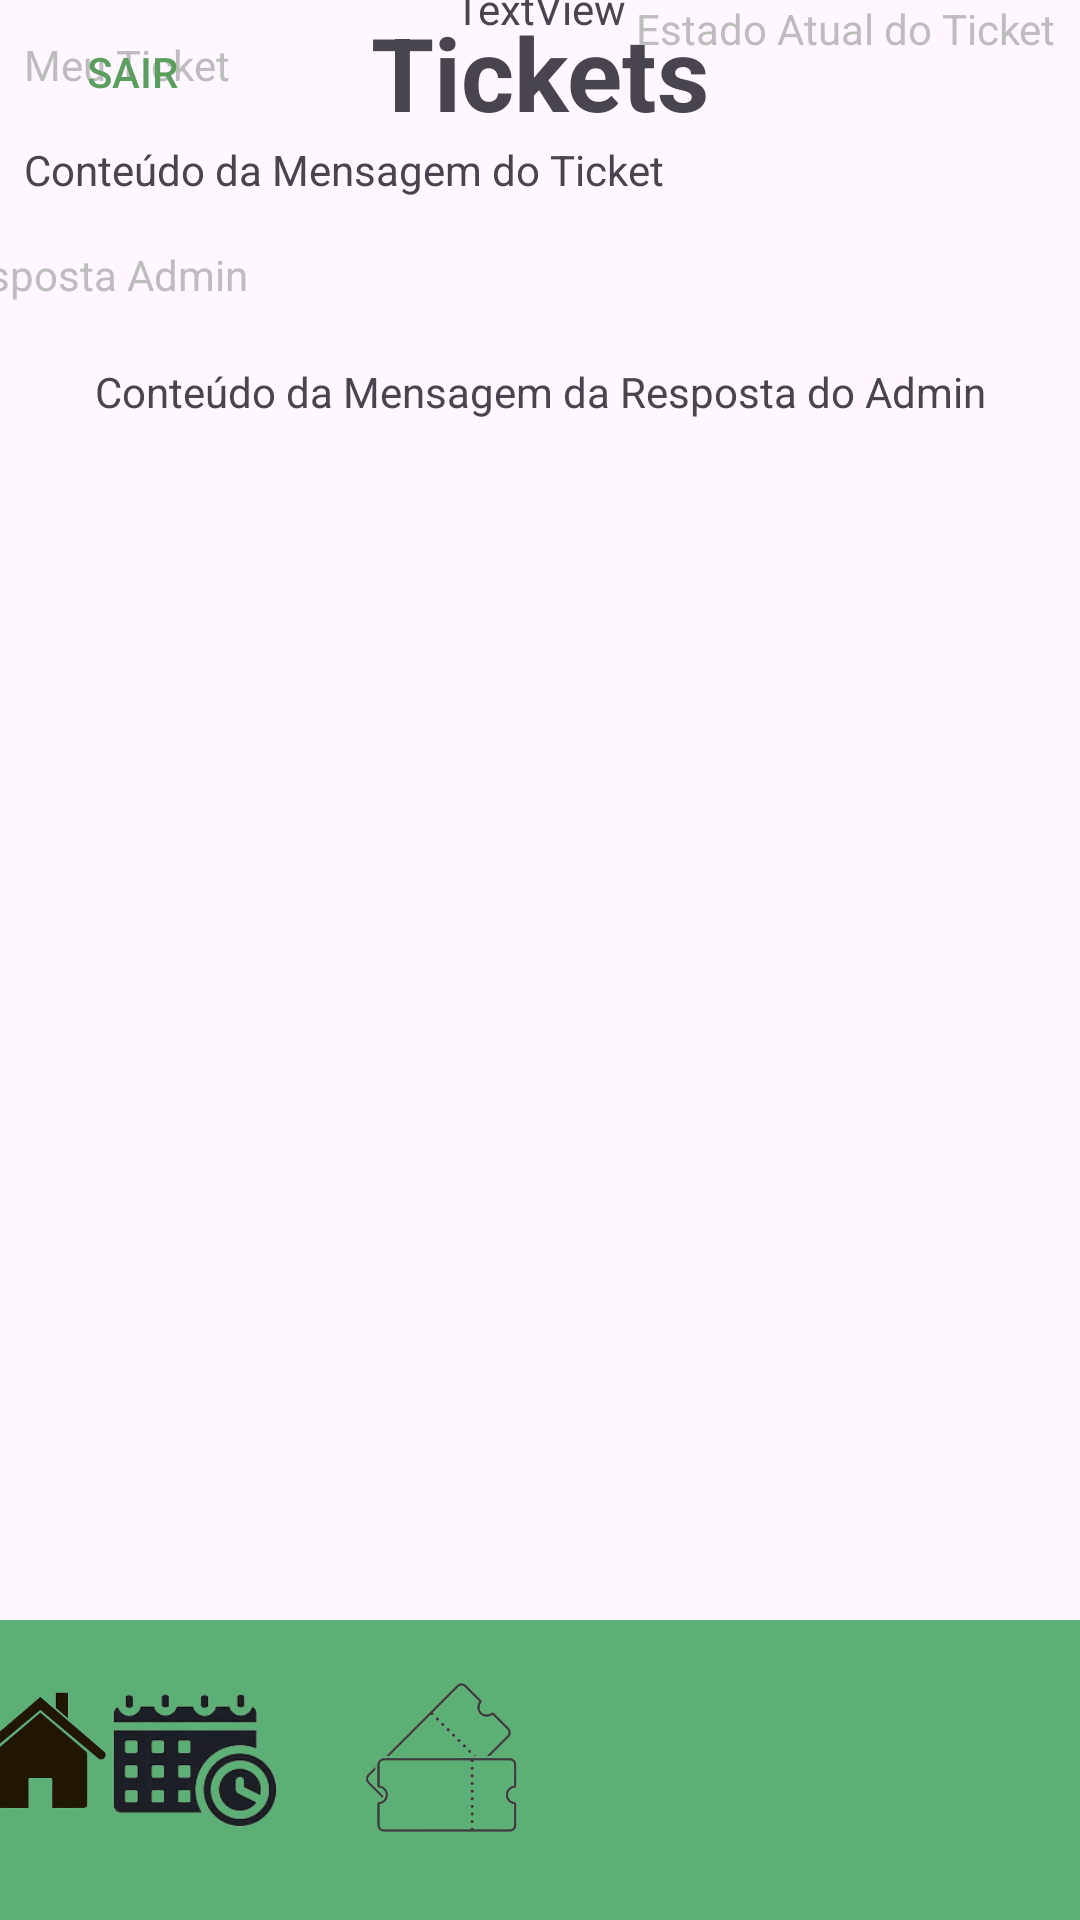

Android layout source for this screen:
<!-- AndroidManifest.xml: application theme Theme.ProjetoAplicado -->
<!-- res/layout/activity_morador_tickets_detalhes_ticket.xml -->
<?xml version="1.0" encoding="utf-8"?>
<androidx.constraintlayout.widget.ConstraintLayout xmlns:android="http://schemas.android.com/apk/res/android"
    xmlns:app="http://schemas.android.com/apk/res-auto"
    xmlns:tools="http://schemas.android.com/tools"
    android:layout_width="match_parent"
    android:layout_height="match_parent"
    tools:context=".MainActivity">

    <View
        android:id="@+id/view"
        android:layout_width="0dp"
        android:layout_height="100dp"
        android:layout_alignParentBottom="true"
        android:background="#5DB075"
        app:layout_constraintBottom_toBottomOf="parent"
        app:layout_constraintEnd_toEndOf="parent"
        app:layout_constraintStart_toStartOf="parent" />


    <TextView
        android:id="@+id/headerTitle"
        android:layout_width="wrap_content"
        android:layout_height="wrap_content"
        android:gravity="center"
        android:text="Tickets"
        android:textSize="34sp"
        android:textStyle="bold"
        app:layout_constraintBottom_toBottomOf="@+id/buttonsair"
        app:layout_constraintEnd_toEndOf="parent"
        app:layout_constraintStart_toStartOf="parent"
        app:layout_constraintTop_toTopOf="parent" />


    <LinearLayout
        android:id="@+id/indicatorLayout"
        android:layout_width="wrap_content"
        android:layout_height="wrap_content"
        android:orientation="horizontal"
        android:gravity="center"
        android:layout_marginBottom="16dp"
        app:layout_constraintBottom_toBottomOf="parent"
        app:layout_constraintStart_toStartOf="parent"
        app:layout_constraintEnd_toEndOf="parent">
    </LinearLayout>

    <Button
        android:id="@+id/buttonsair"
        android:layout_width="88dp"
        android:layout_height="wrap_content"
        android:background="?android:attr/selectableItemBackground"
        android:text="Sair"
        android:textColor="#5B9E5E"
        app:layout_constraintStart_toStartOf="parent"
        app:layout_constraintTop_toTopOf="parent" />

    <ImageView
        android:id="@+id/iconHome"
        android:layout_width="80dp"
        android:layout_height="80dp"
        android:layout_marginEnd="8dp"
        android:layout_marginBottom="16dp"
        android:clickable="true"
        android:focusable="true"
        android:src="@drawable/home"
        app:layout_constraintBottom_toBottomOf="parent"
        app:layout_constraintEnd_toStartOf="@+id/iconReservas"
        app:layout_constraintHorizontal_chainStyle="spread_inside"
        app:layout_constraintStart_toStartOf="parent" />

    

    <ImageView
        android:id="@+id/iconReservas"
        android:layout_width="60dp"
        android:layout_height="60dp"
        android:layout_marginEnd="24dp"
        android:layout_marginBottom="24dp"
        android:clickable="true"
        android:focusable="true"
        android:src="@drawable/reserva"
        app:layout_constraintBottom_toBottomOf="parent"
        app:layout_constraintEnd_toStartOf="@+id/iconTickets" />

    <ImageView
        android:id="@+id/iconTickets"
        android:layout_width="60dp"
        android:layout_height="60dp"
        android:layout_marginEnd="28dp"
        android:layout_marginBottom="24dp"
        android:clickable="true"
        android:focusable="true"
        android:src="@drawable/ticket2"
        app:layout_constraintBottom_toBottomOf="parent"
        app:layout_constraintEnd_toStartOf="@+id/iconAvisos" />

    <ImageView
        android:id="@+id/iconAvisos"
        android:layout_width="60dp"
        android:layout_height="60dp"
        android:layout_marginEnd="24dp"
        android:layout_marginBottom="24dp"
        android:clickable="true"
        android:focusable="true"
        android:src="@drawable/warning"
        app:layout_constraintBottom_toBottomOf="parent"
        app:layout_constraintEnd_toStartOf="@+id/iconPerfilMorador" />


    <ImageView
        android:id="@+id/iconPerfilMorador"
        android:layout_width="54dp"
        android:layout_height="62dp"
        android:layout_marginEnd="16dp"
        android:layout_marginBottom="22dp"
        app:layout_constraintBottom_toBottomOf="parent"
        app:layout_constraintEnd_toEndOf="@+id/view"
        app:srcCompat="@drawable/perfil" />

    <TextView
        android:id="@+id/textViewMeuAviso"
        android:layout_width="wrap_content"
        android:layout_height="wrap_content"
        android:layout_marginStart="8dp"
        android:layout_marginBottom="16dp"
        android:text="Meu Ticket"
        android:textColor="#BDBDBD"
        app:layout_constraintBottom_toTopOf="@+id/textViewConteudoMensagem"
        app:layout_constraintStart_toStartOf="parent" />

    <TextView
        android:id="@+id/textViewConteudoMensagem"
        android:layout_width="wrap_content"
        android:layout_height="wrap_content"
        android:layout_marginStart="8dp"
        android:layout_marginBottom="16dp"
        android:text="Conteúdo da Mensagem do Ticket"
        app:layout_constraintBottom_toTopOf="@+id/textView10"
        app:layout_constraintStart_toStartOf="parent" />

    <TextView
        android:id="@+id/textView10"
        android:layout_width="wrap_content"
        android:layout_height="wrap_content"
        android:layout_marginEnd="150dp"
        android:layout_marginBottom="20dp"
        android:text="Resposta Admin"
        android:textColor="#BDBDBD"
        app:layout_constraintBottom_toTopOf="@+id/textViewRespostaAdmin"
        app:layout_constraintEnd_toStartOf="@+id/textViewEstadoTicket"
        app:layout_constraintStart_toStartOf="parent" />

    <TextView
        android:id="@+id/textViewRespostaAdmin"
        android:layout_width="wrap_content"
        android:layout_height="wrap_content"
        android:layout_marginBottom="400dp"
        android:text="Conteúdo da Mensagem da Resposta do Admin"
        app:layout_constraintBottom_toTopOf="@+id/view"
        app:layout_constraintEnd_toEndOf="parent"
        app:layout_constraintStart_toStartOf="parent" />

    <TextView
        android:id="@+id/textViewEstadoTicket"
        android:layout_width="wrap_content"
        android:layout_height="wrap_content"
        android:layout_marginEnd="8dp"
        android:text="Estado Atual do Ticket"
        android:textColor="#BDBDBD"
        app:layout_constraintEnd_toEndOf="parent"
        tools:layout_editor_absoluteY="183dp" />

    <TextView
        android:id="@+id/textViewTituloTicket"
        android:layout_width="wrap_content"
        android:layout_height="wrap_content"
        android:text="TextView"
        app:layout_constraintBottom_toTopOf="@+id/textViewMeuAviso"
        app:layout_constraintEnd_toEndOf="parent"
        app:layout_constraintStart_toStartOf="parent" />


</androidx.constraintlayout.widget.ConstraintLayout>
<!-- resources referenced by this layout -->
<resources>
  <!-- drawable home: png bitmap (drawable, 26892 bytes) -->
  <!-- drawable reserva: png bitmap (drawable, 21220 bytes) -->
  <!-- drawable ticket2: png bitmap (drawable, 47651 bytes) -->
  <style name="Theme.ProjetoAplicado" parent="Base.Theme.ProjetoAplicado" />
  <style name="Base.Theme.ProjetoAplicado" parent="Theme.Material3.DayNight.NoActionBar">
          
          
      </style>
</resources>
